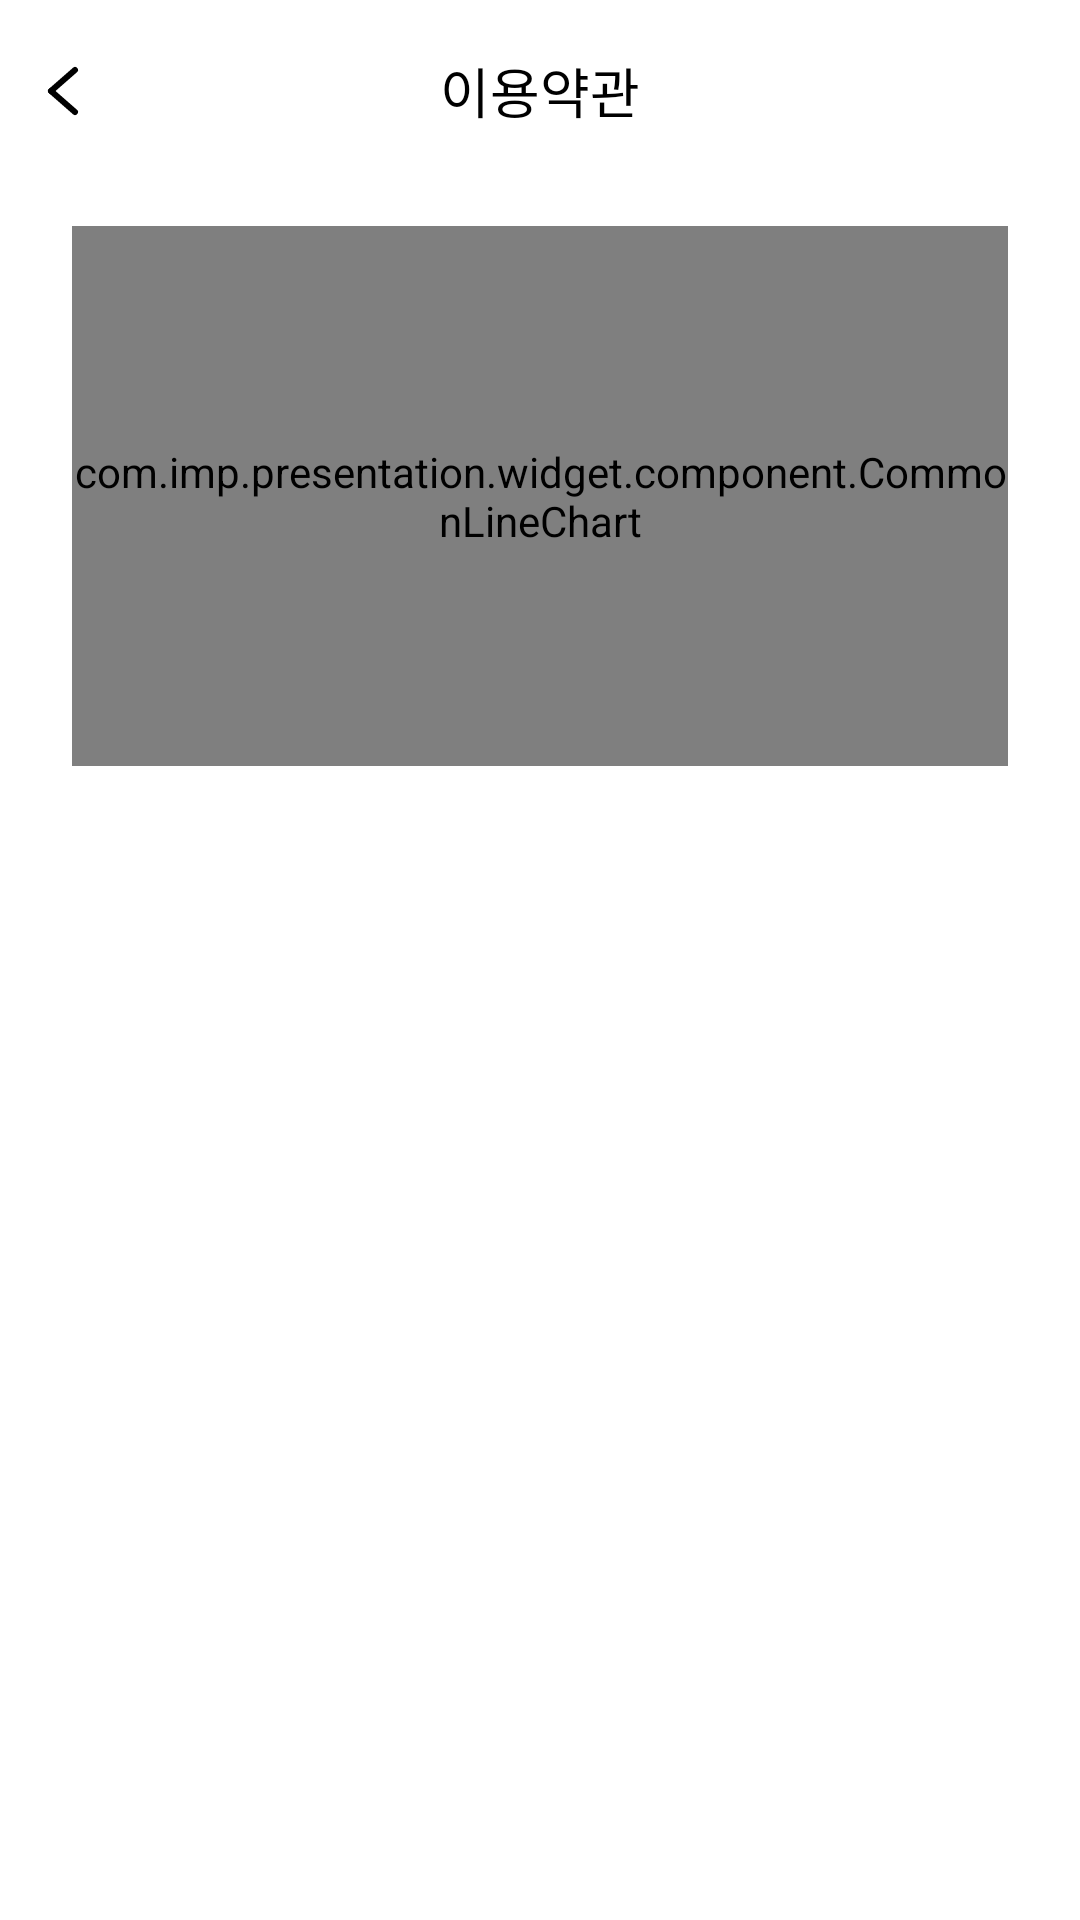

Produce the Android XML layout that renders to this screen, including the resource entries it uses.
<!-- AndroidManifest.xml: application theme AppTheme.SemiFullScreen -->
<!-- res/layout/act_score_detail.xml -->
<?xml version="1.0" encoding="utf-8"?>
<androidx.constraintlayout.widget.ConstraintLayout xmlns:android="http://schemas.android.com/apk/res/android"
    xmlns:app="http://schemas.android.com/apk/res-auto"
    android:layout_width="match_parent"
    android:layout_height="match_parent">

    
    <include
        android:id="@+id/incHeader"
        layout="@layout/inc_common_header"
        android:layout_width="match_parent"
        android:layout_height="wrap_content" />

    
    <com.imp.presentation.widget.component.CommonLineChart
        android:id="@+id/chart"
        android:layout_width="match_parent"
        android:layout_height="180dp"
        android:layout_marginStart="24dp"
        android:layout_marginTop="15dp"
        android:layout_marginEnd="24dp"
        app:circularflow_radiusInDP="20dp"
        app:layout_constraintEnd_toEndOf="parent"
        app:layout_constraintStart_toStartOf="parent"
        app:layout_constraintTop_toBottomOf="@+id/incHeader" />

</androidx.constraintlayout.widget.ConstraintLayout>
<!-- res/layout/inc_common_header.xml (included above) -->
<?xml version="1.0" encoding="utf-8"?>
<androidx.constraintlayout.widget.ConstraintLayout xmlns:android="http://schemas.android.com/apk/res/android"
    xmlns:app="http://schemas.android.com/apk/res-auto"
    xmlns:tools="http://schemas.android.com/tools"
    android:id="@+id/ctHeader"
    android:layout_width="match_parent"
    android:layout_height="wrap_content">

    
    <androidx.appcompat.widget.AppCompatTextView
        android:id="@+id/tvTitle"
        style="@style/suitBold.18"
        android:layout_width="wrap_content"
        android:layout_height="wrap_content"
        android:layout_marginTop="17dp"
        android:layout_marginBottom="17dp"
        android:includeFontPadding="false"
        app:layout_constraintBottom_toBottomOf="parent"
        app:layout_constraintEnd_toEndOf="parent"
        app:layout_constraintStart_toStartOf="parent"
        app:layout_constraintTop_toTopOf="parent"
        tools:text="이용약관" />

    
    <androidx.appcompat.widget.AppCompatImageView
        android:id="@+id/ivBack"
        android:layout_width="wrap_content"
        android:layout_height="wrap_content"
        android:padding="12dp"
        android:src="@drawable/icon_header_back"
        app:layout_constraintBottom_toBottomOf="@+id/tvTitle"
        app:layout_constraintStart_toStartOf="parent"
        app:layout_constraintTop_toTopOf="@+id/tvTitle" />

    
    <androidx.appcompat.widget.AppCompatImageView
        android:id="@+id/ivVideoChat"
        android:layout_width="wrap_content"
        android:layout_height="wrap_content"
        android:padding="12dp"
        android:src="@drawable/icon_video_chat"
        android:visibility="gone"
        app:layout_constraintBottom_toBottomOf="@+id/tvTitle"
        app:layout_constraintEnd_toEndOf="parent"
        app:layout_constraintTop_toTopOf="@+id/tvTitle"
        tools:visibility="visible" />

</androidx.constraintlayout.widget.ConstraintLayout>
<!-- resources referenced by this layout -->
<resources>
  <!-- drawable icon_header_back (drawable) -->
  <vector xmlns:android="http://schemas.android.com/apk/res/android"
      android:width="18dp"
      android:height="18dp"
      android:viewportWidth="18"
      android:viewportHeight="18">
    <path
        android:pathData="M13,2L9,5.5L5,9"
        android:strokeWidth="2"
        android:fillColor="#00000000"
        android:strokeColor="#000000"
        android:strokeLineCap="round"/>
    <path
        android:pathData="M13,16L9,12.5L5,9"
        android:strokeWidth="2"
        android:fillColor="#00000000"
        android:strokeColor="#000000"
        android:strokeLineCap="round"/>
  </vector>
  <!-- drawable icon_video_chat (drawable) -->
  <vector xmlns:android="http://schemas.android.com/apk/res/android"
      android:width="18dp"
      android:height="18dp"
      android:viewportWidth="24"
      android:viewportHeight="24">
      <path
          android:fillColor="#FF000000"
          android:pathData="M22.903,6.538c-0.676,-0.338 -1.473,-0.267 -2.077,0.188 -0.039,0.029 -0.076,0.062 -0.11,0.096l-1.757,1.773c-0.211,-2.565 -2.341,-4.594 -4.959,-4.594L5,4.001C2.243,4 0,6.243 0,9v6c0,2.757 2.243,5 5,5L14,20c2.629,0 4.768,-2.047 4.962,-4.627l1.756,1.754c0.034,0.033 0.069,0.063 0.107,0.092 0.352,0.264 0.768,0.398 1.188,0.398 0.303,0 0.606,-0.069 0.89,-0.211 0.677,-0.338 1.097,-1.019 1.097,-1.774v-7.318c0,-0.757 -0.42,-1.437 -1.097,-1.775ZM14,18L5,18c-1.654,0 -3,-1.346 -3,-3v-6c0,-1.654 1.346,-3 3,-3L14,6c1.654,0 3,1.346 3,3v6c0,1.654 -1.346,3 -3,3ZM19,12.583v-1.189l3,-3.028 0.025,7.238 -3.025,-3.022Z" />
  </vector>
  <style name="suitBold.18">
          <item name="android:textSize">18dp</item>
      </style>
  <style name="AppTheme.SemiFullScreen" parent="AppTheme">
          <item name="android:statusBarColor">@android:color/transparent</item>
          <item name="windowActionBar">false</item>
          <item name="windowNoTitle">true</item>
          <item name="android:windowFullscreen">false</item>
          <item name="android:windowBackground">@color/white</item>
          <item name="android:windowDrawsSystemBarBackgrounds">true</item>
          <item name="android:windowTranslucentStatus">false</item>
          <item name="android:windowTranslucentNavigation">false</item>
      </style>
  <style name="AppTheme" parent="Theme.AppCompat.NoActionBar">
          
          <item name="colorPrimary">@color/colorPrimary</item>
          <item name="colorPrimaryDark">@color/transparent</item>
          <item name="colorAccent">@color/colorAccent</item>
      </style>
  <color name="white">#ffffff</color>
  <color name="colorPrimary">#ffffff</color>
  <color name="transparent">@android:color/transparent</color>
  <color name="colorAccent">#ffffff</color>
</resources>
